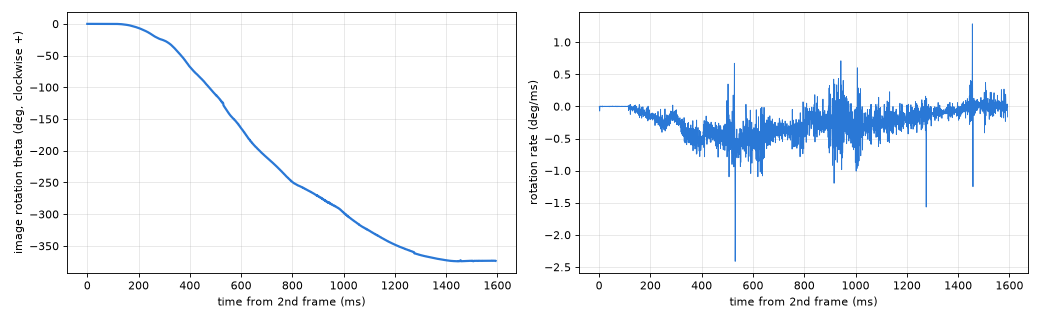

Data behind this chart, as committed beside it:
frame, t_us, theta_deg
0, 0, 0.0000
1, 23101659, 0.0000
2, 23102434, 0.0000
3, 23103211, -0.0500
4, 23103986, -0.1059
5, 23104761, -0.1117
6, 23105537, -0.1076
7, 23106313, -0.1055
8, 23107089, -0.1054
9, 23107864, -0.1073
10, 23108641, -0.1071
11, 23109416, -0.1050
12, 23110192, -0.1049
13, 23110967, -0.1068
14, 23111744, -0.1067
15, 23112519, -0.1046
16, 23113295, -0.1044
17, 23114071, -0.1103
18, 23114846, -0.1062
19, 23115622, -0.1041
20, 23116397, -0.1040
21, 23117174, -0.1058
22, 23117949, -0.1057
23, 23118725, -0.1076
24, 23119501, -0.1074
25, 23120277, -0.1053
26, 23121052, -0.1052
27, 23121828, -0.1070
28, 23122604, -0.1069
29, 23123380, -0.1048
30, 23124155, -0.1047
31, 23124931, -0.1065
32, 23125707, -0.1064
33, 23126482, -0.1043
34, 23127258, -0.1042
35, 23128034, -0.1060
36, 23128810, -0.1059
37, 23129585, -0.1038
38, 23130362, -0.1036
39, 23131137, -0.1055
40, 23131913, -0.1054
41, 23132688, -0.1072
42, 23133465, -0.1071
43, 23134240, -0.1050
44, 23135015, -0.1049
45, 23135792, -0.1067
46, 23136567, -0.1066
47, 23137343, -0.1045
48, 23138118, -0.1043
49, 23138895, -0.1062
50, 23139670, -0.1061
51, 23140446, -0.1039
52, 23141222, -0.1038
53, 23141998, -0.1057
54, 23142773, -0.1095
55, 23143549, -0.1074
56, 23144325, -0.1073
57, 23145101, -0.1051
58, 23145876, -0.1050
59, 23146652, -0.1069
... 1,992 more rows
